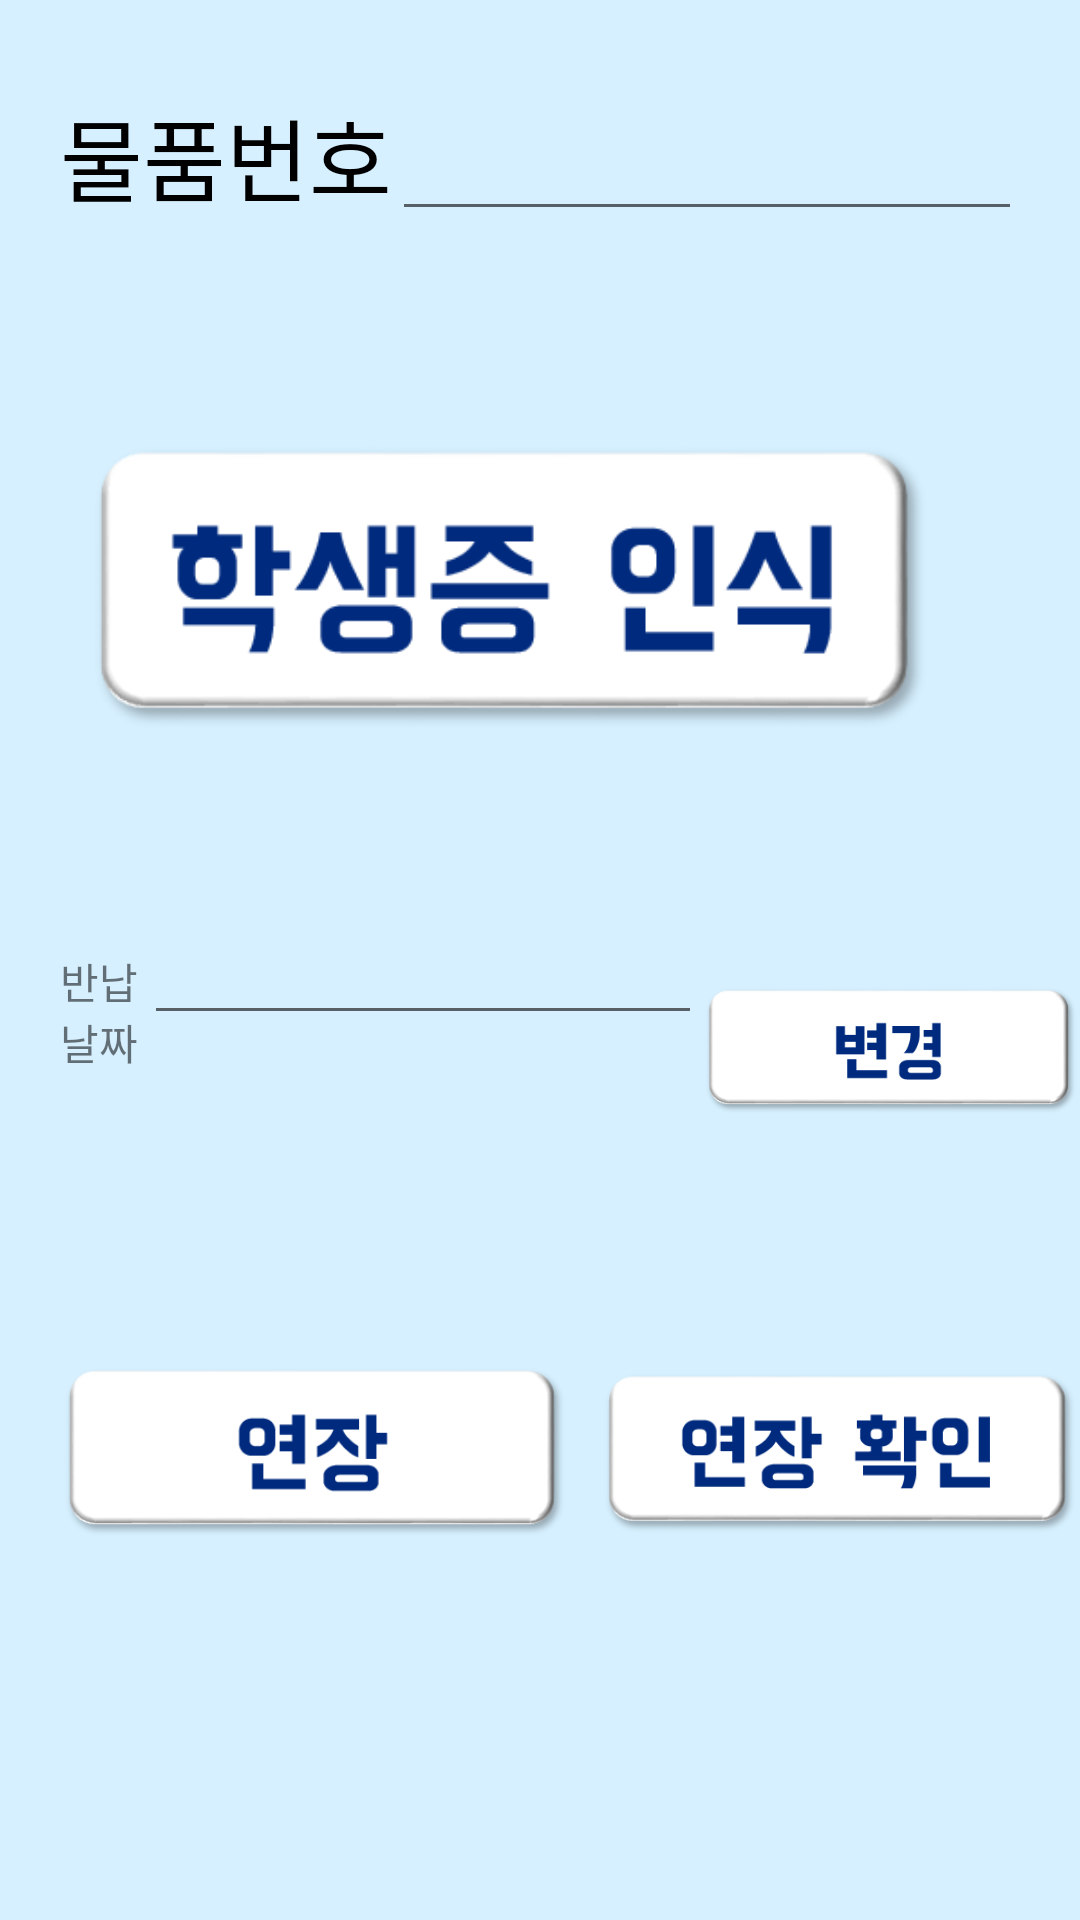

Android layout source for this screen:
<!-- AndroidManifest.xml: application theme AppTheme -->
<!-- res/layout/extension.xml -->
<?xml version="1.0" encoding="utf-8"?>
<android.support.constraint.ConstraintLayout xmlns:android="http://schemas.android.com/apk/res/android"
    xmlns:app="http://schemas.android.com/apk/res-auto"
    android:layout_width="match_parent"
    android:layout_height="match_parent"
    android:background="#D6F0FF">

    <LinearLayout
        android:layout_width="match_parent"
        android:layout_height="match_parent"
        android:orientation="vertical">

        <LinearLayout
            android:layout_width="wrap_content"
            android:layout_height="wrap_content"
            android:layout_marginLeft="20dp"
            android:layout_marginTop="30dp"
            android:orientation="horizontal">

            <TextView
                android:id="@+id/textView"
                android:layout_width="wrap_content"
                android:layout_height="wrap_content"
                android:layout_weight="1"
                android:text="물품번호"
                android:fontFamily="@font/b1"
                android:textColor="@android:color/background_dark"
                android:textSize="30sp" />

            <EditText
                android:id="@+id/itemnumber"
                android:layout_width="wrap_content"
                android:layout_height="wrap_content"
                android:layout_weight="1"
                android:fontFamily="@font/b1"
                android:ems="10"
                android:inputType="textPersonName" />
        </LinearLayout>

        <ImageButton
            android:id="@+id/qrcode"
            android:layout_width="300dp"
            android:layout_height="200dp"
            android:layout_marginLeft="20dp"
            android:layout_marginTop="30dp"
            android:background="@android:color/transparent"
            android:scaleType="fitCenter"
            app:srcCompat="@drawable/cards" />

        <LinearLayout
            android:layout_width="wrap_content"
            android:layout_height="wrap_content"
            android:layout_marginLeft="20dp"
            android:orientation="horizontal">

            <TextView
                android:id="@+id/textView16"
                android:layout_width="wrap_content"
                android:layout_height="wrap_content"
                android:layout_weight="1"
                android:fontFamily="@font/b1"
                android:text="반납날짜" />

            <EditText
                android:id="@+id/editText2"
                android:layout_width="wrap_content"
                android:layout_height="wrap_content"
                android:layout_weight="1"
                android:ems="10"
                android:fontFamily="@font/b1"
                android:inputType="textPersonName" />

            <ImageButton
                android:id="@+id/button7"
                android:layout_width="150dp"
                android:layout_height="100dp"
                android:layout_weight="1"
                android:background="@android:color/transparent"
                android:scaleType="fitCenter"
                app:srcCompat="@drawable/change" />
        </LinearLayout>

        <LinearLayout
            android:layout_width="wrap_content"
            android:layout_height="wrap_content"
            android:layout_marginLeft="20dp"
            android:orientation="horizontal">

            <ImageButton
                android:id="@+id/complete"
                android:layout_width="170dp"
                android:layout_height="170dp"
                android:background="@android:color/transparent"
                android:scaleType="fitCenter"
                android:textColor="@android:color/background_dark"
                android:textSize="30sp"
                app:srcCompat="@drawable/extension" />

            <ImageButton
                android:id="@+id/search"
                android:layout_width="170dp"
                android:layout_height="170dp"
                android:layout_marginLeft="10dp"
                android:layout_weight="1"
                android:background="@android:color/transparent"
                android:scaleType="fitCenter"
                app:srcCompat="@drawable/excheck" />
        </LinearLayout>

    </LinearLayout>
</android.support.constraint.ConstraintLayout>
<!-- resources referenced by this layout -->
<resources>
  <!-- drawable cards: png bitmap (drawable, 15373 bytes) -->
  <!-- drawable change: png bitmap (drawable, 11987 bytes) -->
  <!-- drawable excheck: png bitmap (drawable, 14243 bytes) -->
  <!-- drawable extension: png bitmap (drawable, 12219 bytes) -->
  <style name="AppTheme" parent="Theme.AppCompat.Light.DarkActionBar">
          
          <item name="colorPrimary">#FF170268</item>
          <item name="colorPrimaryDark">#FF170268</item>
          <item name="colorAccent">@color/colorAccent</item>
      </style>
  <color name="colorAccent">#D81B60</color>
</resources>
